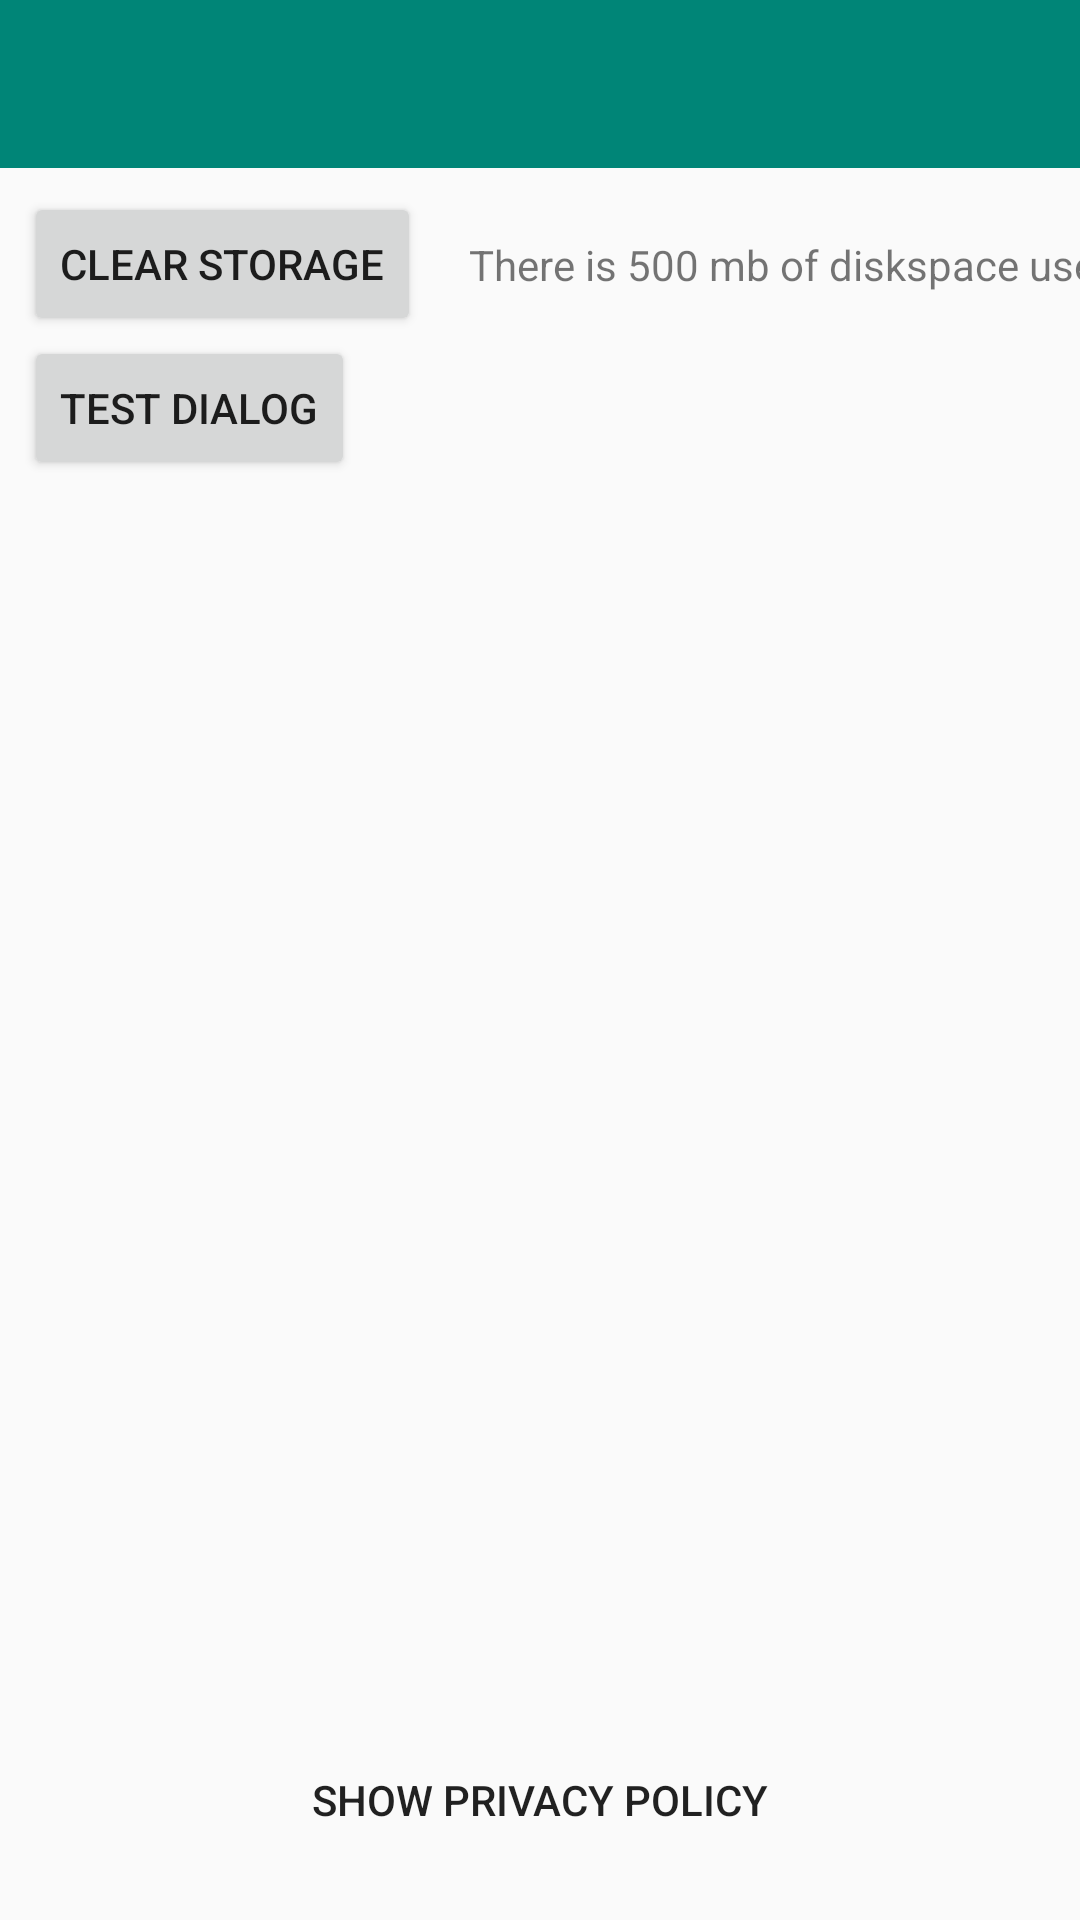

Reconstruct the res/layout file that produces this screen, plus the resources it refers to.
<!-- AndroidManifest.xml: application theme AppTheme -->
<!-- res/layout/activity_settings.xml -->
<?xml version="1.0" encoding="utf-8"?>
<androidx.constraintlayout.widget.ConstraintLayout xmlns:android="http://schemas.android.com/apk/res/android"
    xmlns:app="http://schemas.android.com/apk/res-auto"
    xmlns:tools="http://schemas.android.com/tools"
    android:layout_width="match_parent"
    android:layout_height="match_parent"
    android:id="@+id/coord_Settings">


    <com.google.android.material.appbar.AppBarLayout
        android:id="@+id/appBarLayout"
        android:layout_width="match_parent"
        android:layout_height="wrap_content"
        android:theme="@style/AppTheme.AppBarOverlay"
        app:layout_constraintEnd_toEndOf="parent"
        app:layout_constraintStart_toStartOf="parent"
        app:layout_constraintTop_toTopOf="parent">

        <androidx.appcompat.widget.Toolbar
            android:id="@+id/toolbar"
            android:layout_width="match_parent"
            android:layout_height="?attr/actionBarSize"
            android:background="?attr/colorPrimary"
            app:popupTheme="@style/AppTheme.PopupOverlay" />

    </com.google.android.material.appbar.AppBarLayout>

    <include
        layout="@layout/content_settings"
        android:layout_width="0dp"
        android:layout_height="0dp"
        app:layout_constraintBottom_toBottomOf="parent"
        app:layout_constraintEnd_toEndOf="parent"
        app:layout_constraintHorizontal_bias="0.0"
        app:layout_constraintStart_toStartOf="parent"
        app:layout_constraintTop_toBottomOf="@+id/appBarLayout"
        app:layout_constraintVertical_bias="0.0" />


</androidx.constraintlayout.widget.ConstraintLayout>
<!-- res/layout/content_settings.xml (included above) -->
<?xml version="1.0" encoding="utf-8"?>
<androidx.constraintlayout.widget.ConstraintLayout xmlns:android="http://schemas.android.com/apk/res/android"
    xmlns:app="http://schemas.android.com/apk/res-auto"
    xmlns:tools="http://schemas.android.com/tools"
    android:layout_width="match_parent"
    android:layout_height="match_parent"
    tools:showIn="@layout/activity_settings">


    <Button
        android:id="@+id/btn_clear"
        android:layout_width="wrap_content"
        android:layout_height="wrap_content"
        android:layout_marginStart="8dp"
        android:layout_marginTop="8dp"
        android:text="Clear Storage"
        app:layout_constraintStart_toStartOf="parent"
        app:layout_constraintTop_toTopOf="parent"
        tools:text="Clear Storage" />

    <Button
        android:id="@+id/btn_privacy"
        style="@style/Widget.AppCompat.Button.Borderless"
        android:layout_width="wrap_content"
        android:layout_height="wrap_content"
        android:layout_marginBottom="16dp"
        android:text="Show Privacy Policy"
        app:layout_constraintBottom_toBottomOf="parent"
        app:layout_constraintEnd_toEndOf="parent"
        app:layout_constraintStart_toStartOf="parent" />

    <TextView
        android:id="@+id/tv_clear_info"
        android:layout_width="wrap_content"
        android:layout_height="wrap_content"
        android:layout_marginStart="16dp"
        android:text="There is 500 mb of diskspace used"
        app:layout_constraintBottom_toBottomOf="@+id/btn_clear"
        app:layout_constraintStart_toEndOf="@+id/btn_clear"
        app:layout_constraintTop_toTopOf="@+id/btn_clear" />

    <Button
        android:id="@+id/btn_dialog"
        android:layout_width="wrap_content"
        android:layout_height="wrap_content"
        android:layout_marginStart="8dp"
        android:text="test Dialog"
        app:layout_constraintStart_toStartOf="parent"
        app:layout_constraintTop_toBottomOf="@+id/btn_clear" />
</androidx.constraintlayout.widget.ConstraintLayout>
<!-- resources referenced by this layout -->
<resources>
  <style name="AppTheme.AppBarOverlay" parent="ThemeOverlay.AppCompat.Dark.ActionBar" />
  <style name="AppTheme.PopupOverlay" parent="ThemeOverlay.AppCompat.Light" />
  <style name="AppTheme" parent="Theme.AppCompat.Light.DarkActionBar">
          
          <item name="colorPrimary">@color/colorPrimary</item>
          <item name="colorPrimaryDark">@color/colorPrimaryDark</item>
          <item name="colorAccent">@color/colorAccent</item>
      </style>
  <color name="colorPrimary">#008577</color>
  <color name="colorPrimaryDark">#00574B</color>
  <color name="colorAccent">#D81B60</color>
</resources>
